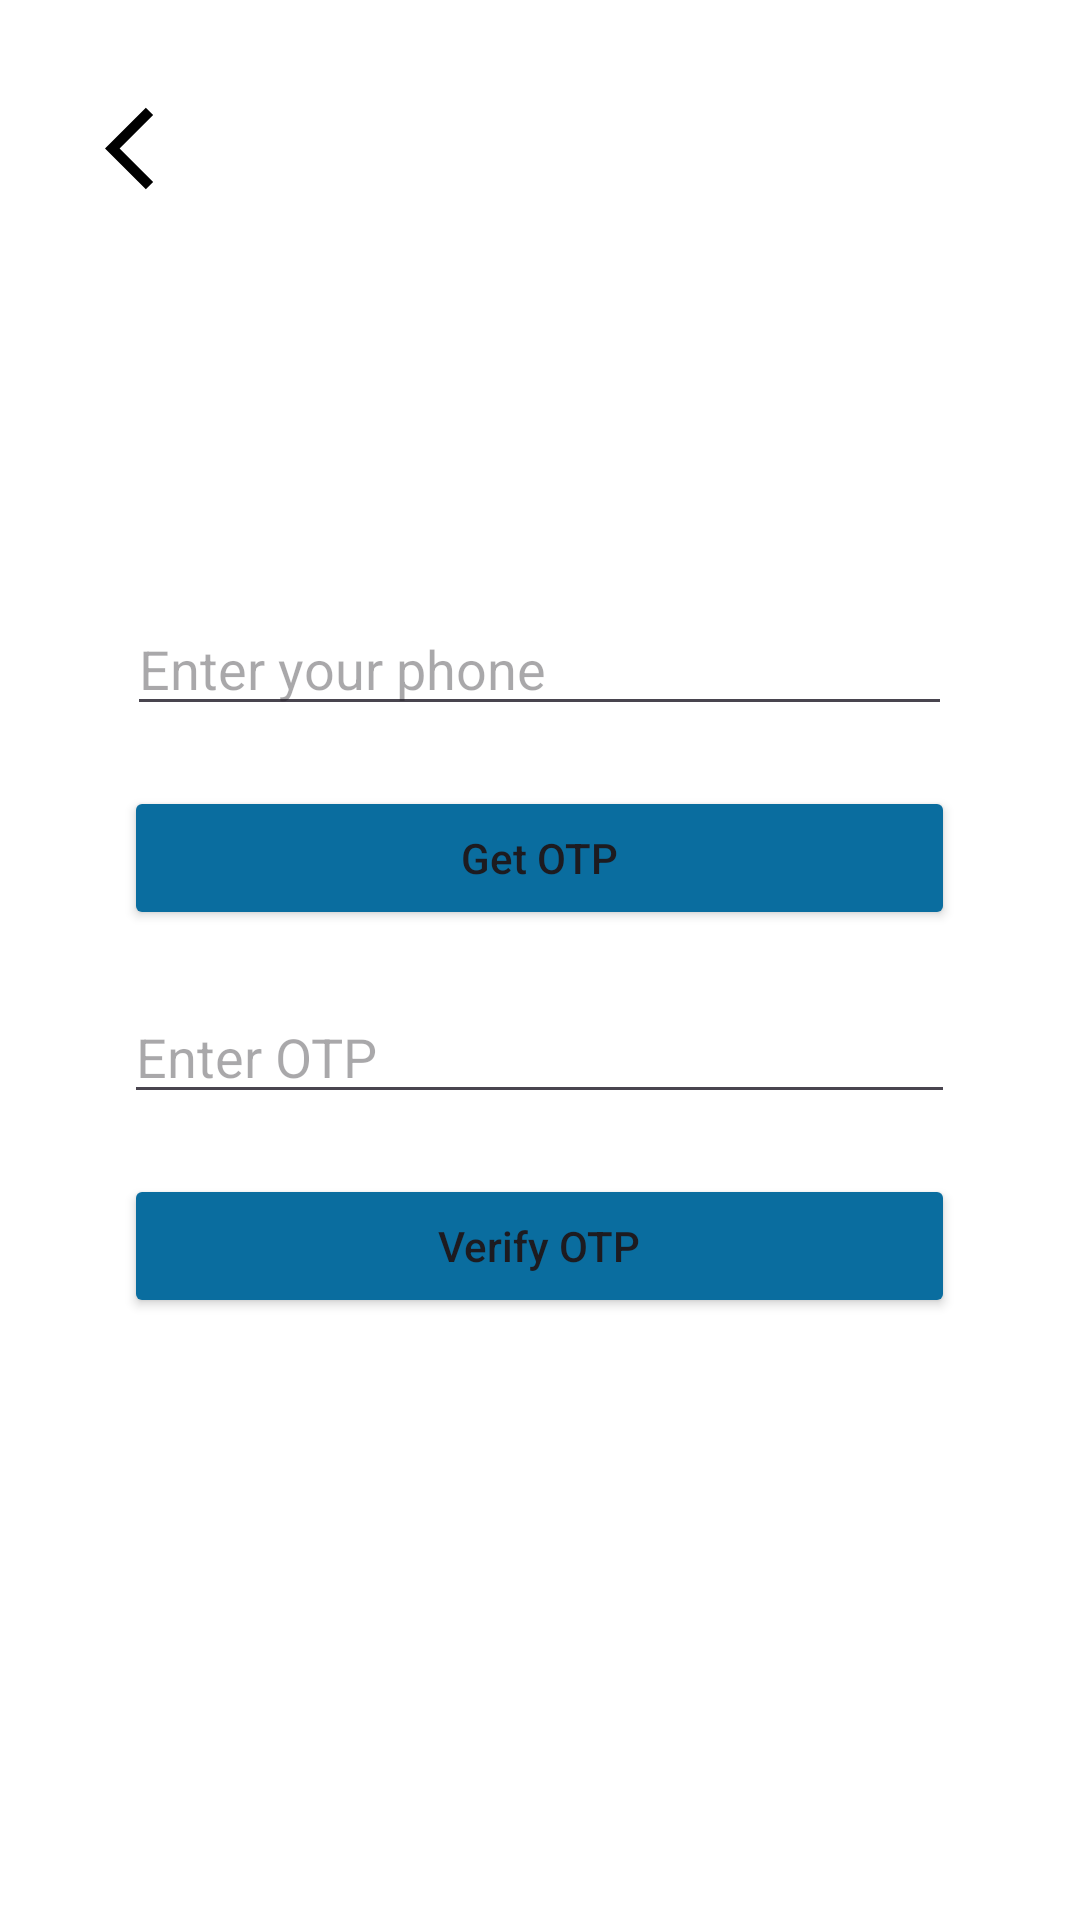

Layout XML and referenced resources for this Android screen:
<!-- AndroidManifest.xml: application theme Theme.GuardKey0 -->
<!-- res/layout/activity_otp.xml -->
<?xml version="1.0" encoding="utf-8"?>
<RelativeLayout
    xmlns:android="http://schemas.android.com/apk/res/android"
    xmlns:tools="http://schemas.android.com/tools"
    xmlns:app="http://schemas.android.com/apk/res-auto"
    android:id="@+id/main"
    android:background="@color/white"
    android:layout_width="match_parent"
    android:layout_height="match_parent"
    tools:context=".OTP">

    <ImageView
        android:layout_width="wrap_content"
        android:layout_height="wrap_content"
        android:layout_marginTop="33dp"
        android:layout_marginLeft="35dp"
        android:id="@+id/btnBck"
        app:srcCompat="@drawable/baseline_arrow_back_ios_24" />

    
    <LinearLayout
        android:layout_width="match_parent"
        android:layout_height="match_parent"
        android:gravity="center"
        android:orientation="vertical">

    <EditText
        android:id="@+id/idEdtPhoneNumber"
        android:layout_width="275dp"
        android:layout_height="wrap_content"
        android:layout_margin="10dp"
        android:hint="Enter your phone"
        android:importantForAutofill="no"
        android:inputType="phone" />

    
    <Button
        android:id="@+id/idBtnGetOtp"
        android:layout_width="277dp"
        android:layout_height="wrap_content"
        android:layout_below="@id/idEdtPhoneNumber"
        android:layout_margin="10dp"
        android:backgroundTint="#0A6D9F"
        android:text="Get OTP"
        android:textAllCaps="false" />

    
    <EditText
        android:id="@+id/idEdtOtp"
        android:layout_width="277dp"
        android:layout_height="wrap_content"
        android:layout_below="@id/idBtnGetOtp"
        android:layout_margin="10dp"
        android:hint="Enter OTP"
        android:importantForAutofill="no"
        android:inputType="phone" />

    
    <Button
        android:id="@+id/idBtnVerify"
        android:layout_width="277dp"
        android:layout_height="wrap_content"
        android:backgroundTint="#0A6D9F"
        android:layout_below="@id/idEdtOtp"
        android:layout_margin="10dp"
        android:text="Verify OTP"
        android:textAllCaps="false" />
    </LinearLayout>
  </RelativeLayout>
<!-- resources referenced by this layout -->
<resources>
  <!-- drawable baseline_arrow_back_ios_24 (drawable) -->
  <vector xmlns:android="http://schemas.android.com/apk/res/android" android:autoMirrored="true" android:height="33dp" android:tint="#000000" android:viewportHeight="24" android:viewportWidth="24" android:width="33dp">
        
      <path android:fillColor="@android:color/white" android:pathData="M11.67,3.87L9.9,2.1 0,12l9.9,9.9 1.77,-1.77L3.54,12z"/>
      
  </vector>
  <style name="Theme.GuardKey0" parent="Base.Theme.GuardKey0" />
  <style name="Base.Theme.GuardKey0" parent="Theme.Material3.DayNight.NoActionBar">
          
          <item name="colorPrimary">#8E8E8E</item>
      </style>
  <!-- not gathered from this repository: default colours our renderer supplied (Android Studio template values) -->
  <color name="white">#FFFFFFFF</color>
</resources>
